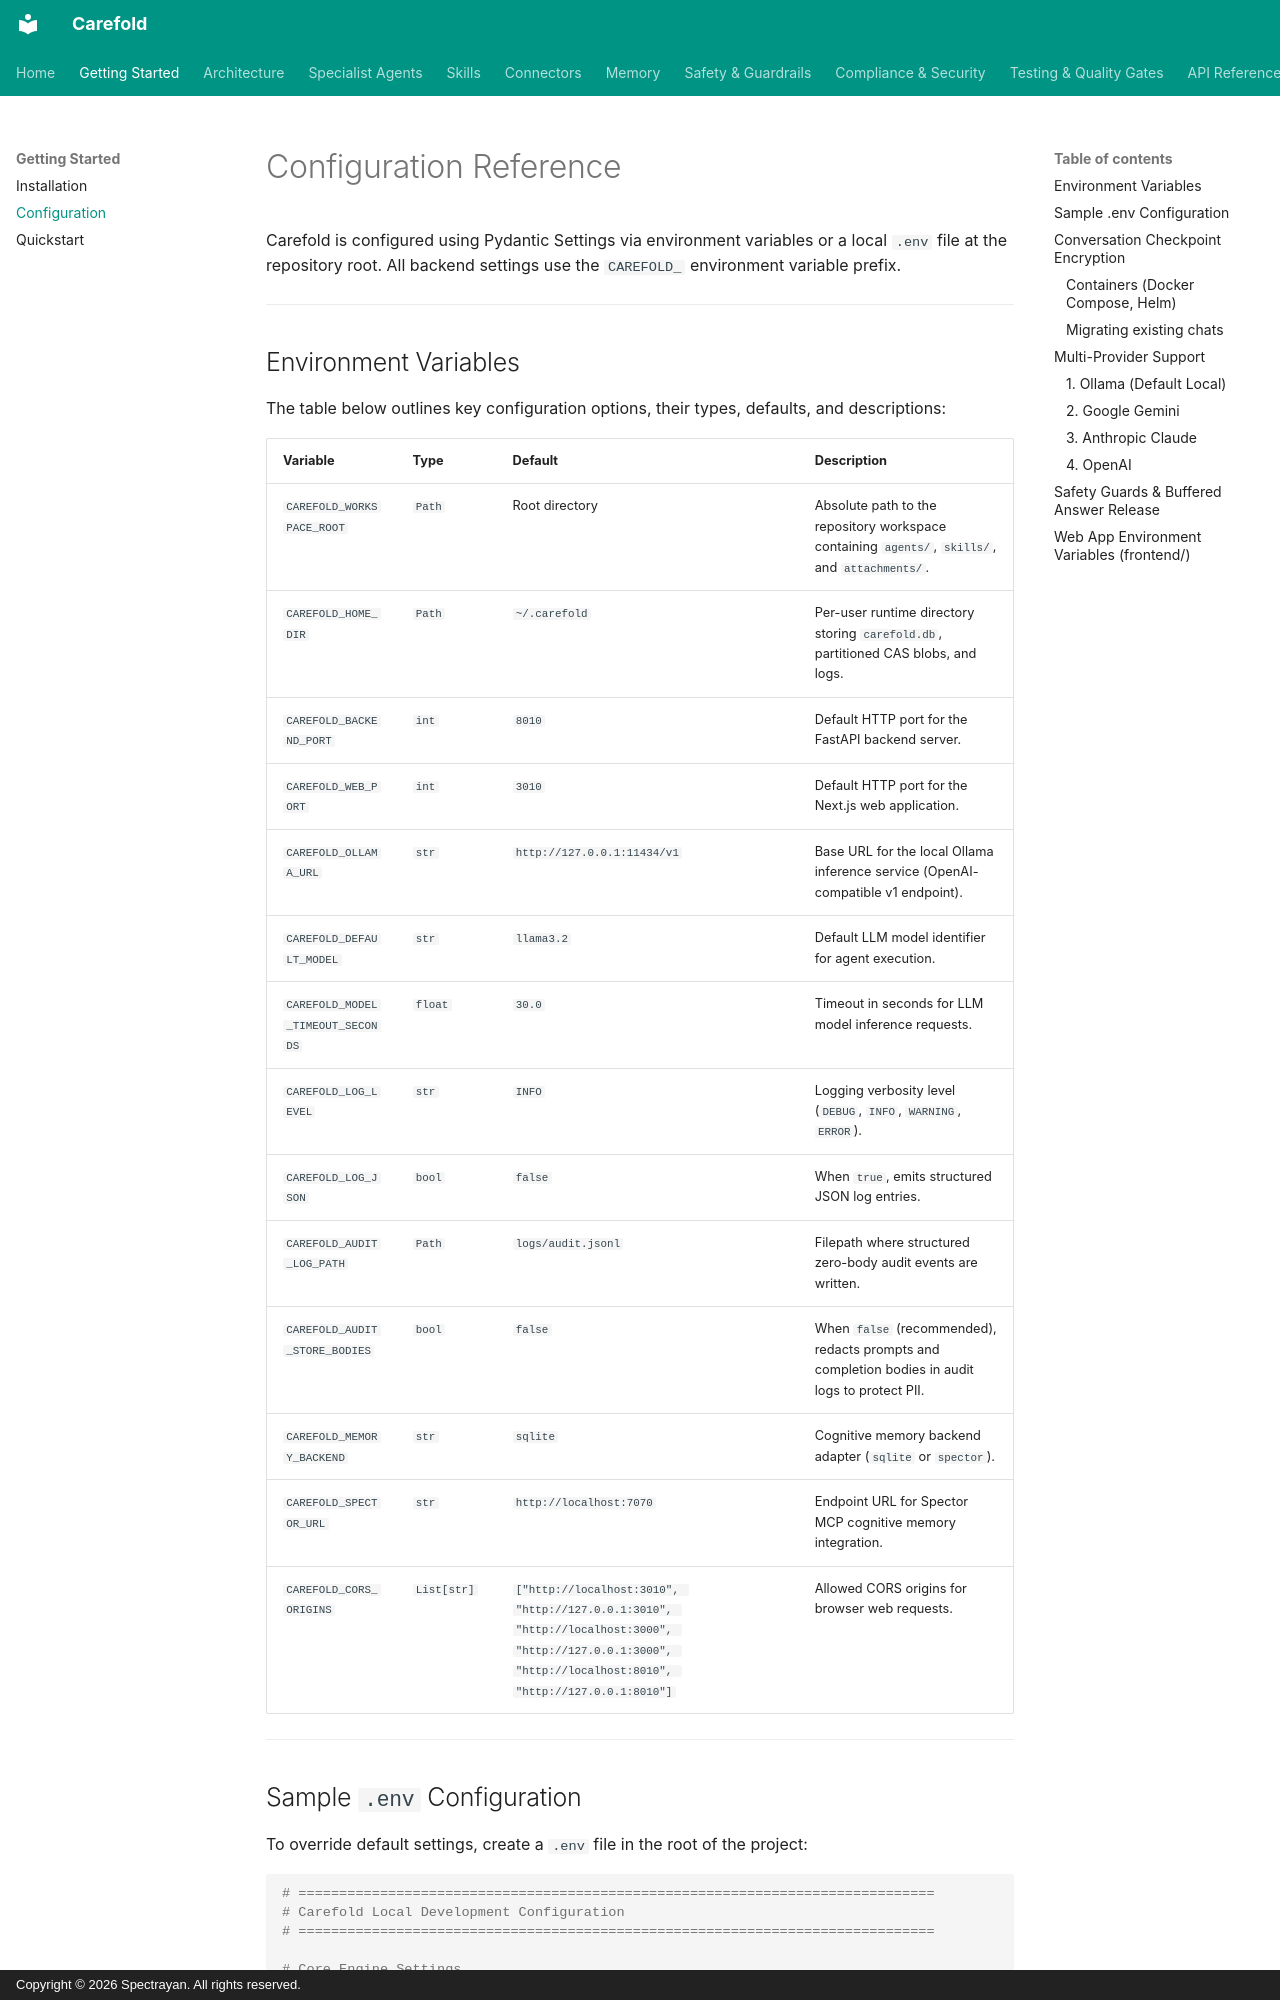

repository: spectrayan/carefold · page: getting-started/configuration/index.html · generator: mkdocs · copyright: Copyright © 2026 Spectrayan. All rights reserved.

# Configuration Reference

Carefold is configured using Pydantic Settings via environment variables or a local `.env` file at the repository root. All backend settings use the `CAREFOLD_` environment variable prefix.

---

## Environment Variables

The table below outlines key configuration options, their types, defaults, and descriptions:

| Variable | Type | Default | Description |
|---|---|---|---|
| `CAREFOLD_WORKSPACE_ROOT` | `Path` | Root directory | Absolute path to the repository workspace containing `agents/`, `skills/`, and `attachments/`. |
| `CAREFOLD_HOME_DIR` | `Path` | `~/.carefold` | Per-user runtime directory storing `carefold.db`, partitioned CAS blobs, and logs. |
| `CAREFOLD_BACKEND_PORT` | `int` | `8010` | Default HTTP port for the FastAPI backend server. |
| `CAREFOLD_WEB_PORT` | `int` | `3010` | Default HTTP port for the Next.js web application. |
| `CAREFOLD_OLLAMA_URL` | `str` | `http://127.0.0.1:11434/v1` | Base URL for the local Ollama inference service (OpenAI-compatible v1 endpoint). |
| `CAREFOLD_DEFAULT_MODEL` | `str` | `llama3.2` | Default LLM model identifier for agent execution. |
| `CAREFOLD_MODEL_TIMEOUT_SECONDS`| `float` | `30.0` | Timeout in seconds for LLM model inference requests. |
| `CAREFOLD_LOG_LEVEL` | `str` | `INFO` | Logging verbosity level (`DEBUG`, `INFO`, `WARNING`, `ERROR`). |
| `CAREFOLD_LOG_JSON` | `bool` | `false` | When `true`, emits structured JSON log entries. |
| `CAREFOLD_AUDIT_LOG_PATH` | `Path` | `logs/audit.jsonl` | Filepath where structured zero-body audit events are written. |
| `CAREFOLD_AUDIT_STORE_BODIES` | `bool` | `false` | When `false` (recommended), redacts prompts and completion bodies in audit logs to protect PII. |
| `CAREFOLD_MEMORY_BACKEND` | `str` | `sqlite` | Cognitive memory backend adapter (`sqlite` or `spector`). |
| `CAREFOLD_SPECTOR_URL` | `str` | `http://localhost:7070` | Endpoint URL for Spector MCP cognitive memory integration. |
| `CAREFOLD_CORS_ORIGINS` | `List[str]` | `["http://localhost:3010", "http://127.0.0.1:3010", "http://localhost:3000", "http://127.0.0.1:3000", "http://localhost:8010", "http://127.0.0.1:8010"]` | Allowed CORS origins for browser web requests. |

---

## Sample `.env` Configuration

To override default settings, create a `.env` file in the root of the project:

```bash
# ==============================================================================
# Carefold Local Development Configuration
# ==============================================================================

# Core Engine Settings
CAREFOLD_LOG_LEVEL=INFO
CAREFOLD_LOG_JSON=false
CAREFOLD_AUDIT_STORE_BODIES=false

# Ollama Local Inference
CAREFOLD_OLLAMA_URL=http://127.0.0.1:11434/v1
CAREFOLD_DEFAULT_MODEL=llama3.2
CAREFOLD_MODEL_TIMEOUT_SECONDS=45.0

# Cognitive Memory & Catalog Persistence
CAREFOLD_MEMORY_BACKEND=sqlite

# CORS Allowed Origins
CAREFOLD_CORS_ORIGINS=["http://localhost:3010", "http://127.0.0.1:3010", "http://localhost:8010", "http://127.0.0.1:8010"]
```

---
